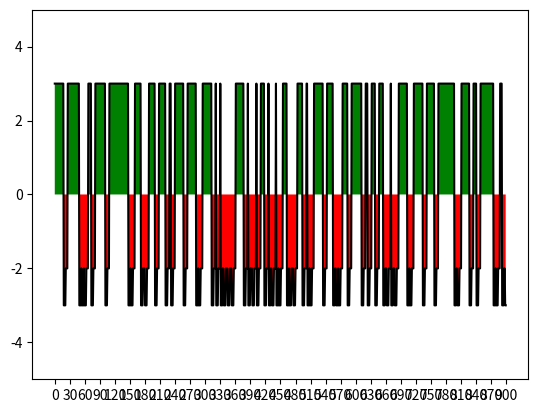
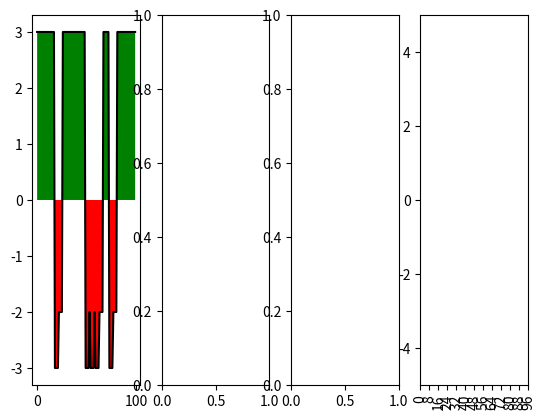

Here is the Python script that generated these plots, in order: (Note: this script raises an exception after producing the figures.)
import matplotlib.pyplot as plt
import numpy as np
import random

xmax = 15 * 60
xstep = 1
hit_prob = [0.1]
dmg_prob = [0.6, 0.8, 1.0]

x = np.arange(0.0, xmax, xstep)
y = np.full((xmax), 3, dtype=int)

t = 0
lastx = 0
while t < xmax:
    if t > lastx + 4:
        roll_hit = random.random()
        hit = hit_prob[0] > roll_hit
        if hit:
            roll_dmg = random.random()
            dmg = 1
            if roll_dmg < dmg_prob[0]:
                dmg = 1
            elif roll_dmg < dmg_prob[1]:
                dmg = 2
            elif roll_dmg < dmg_prob[2]:
                dmg = 3
            else:
                dmg = 1

            lastx = t
            y[t:t+4] = -3
            y[t+4:t+8] = -2

    t = t + xstep

fig, (ax) = plt.subplots(1, 1, sharex=True)
plt.ylim(-5, 5)
plt.xticks(np.arange(0, xmax+1, 30, dtype=int))
ax.plot(x, y, color='black')
ax.fill_between(x, y, where=y > 0, facecolor='green', interpolate=True)
ax.fill_between(x, y, where=y < 0, facecolor='red', interpolate=True)

subplots = []
fig2, subplots = plt.subplots(1, 4)

for i in range(0, 4, 1):
    # window size
    ws = 100
    slice_start = (i)*ws
    slice_end = (i+1)*ws

    sliced_x = x[slice_start:slice_end]
    sliced_y = y[slice_start:slice_end]

    subplots[i].plot(sliced_x, sliced_y, color='black')
    subplots[i].fill_between(sliced_x, sliced_y, where=sliced_y >
                             0, facecolor='green', interpolate=True)
    subplots[i].fill_between(sliced_x, sliced_y, where=sliced_y <
                             0, facecolor='red', interpolate=True)

    plt.ylim(-5, 5)
    plt.xticks(np.arange(slice_start, slice_end, 8), rotation='vertical')
    plt.grid(b=True, which='major', axis='x')

plt.show()
